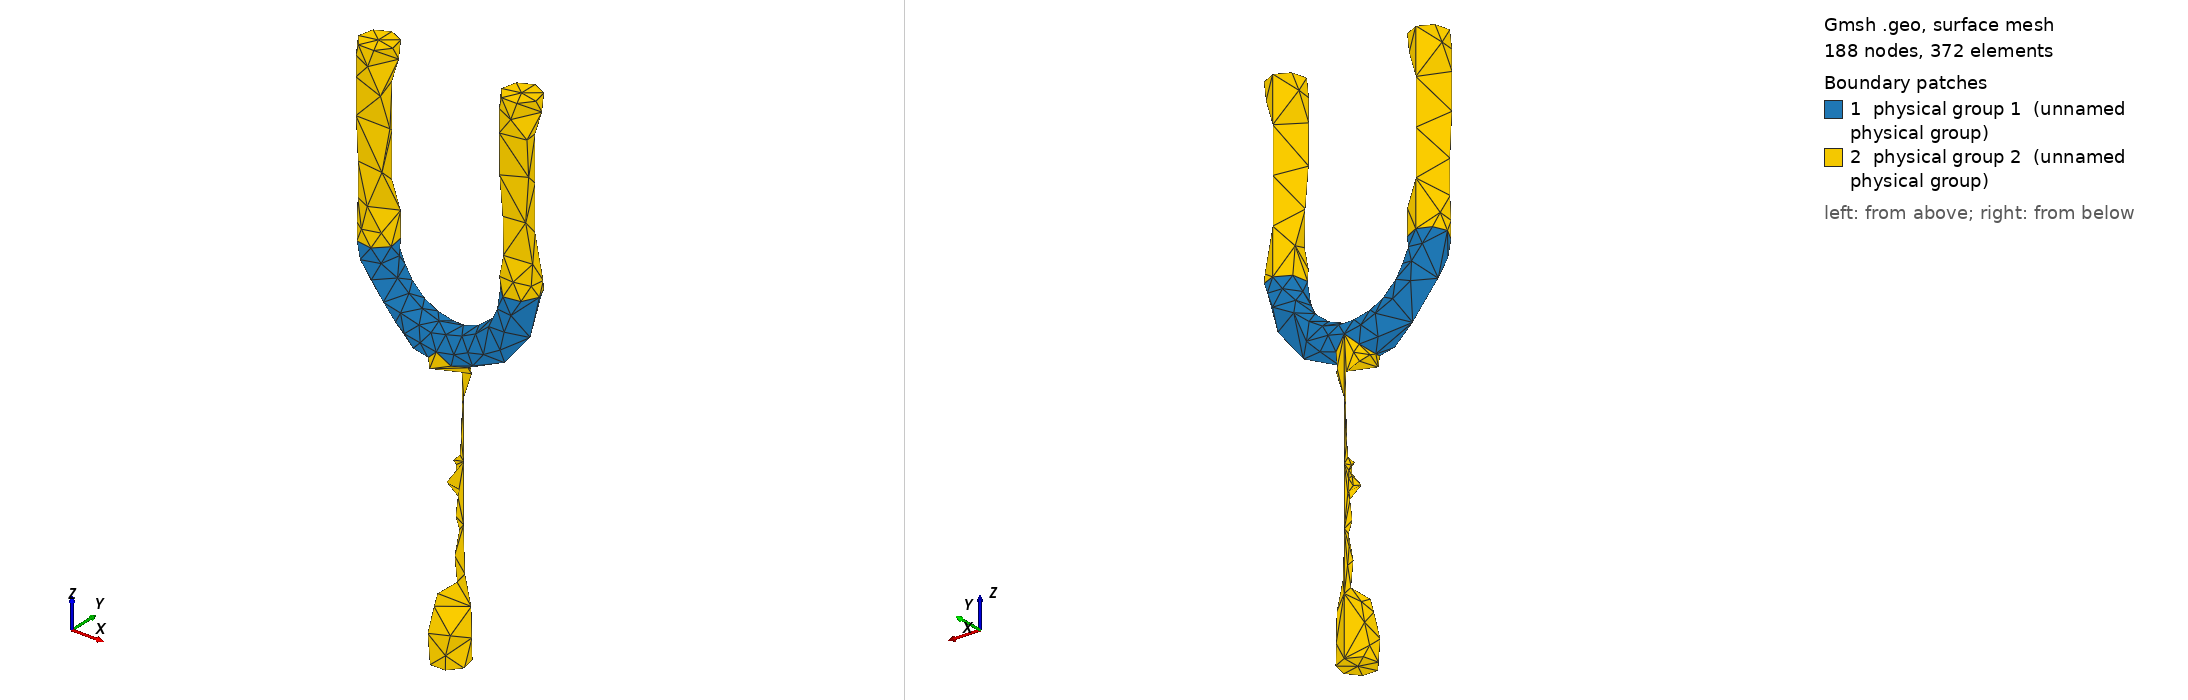

Gmsh geometry script, surface-meshed: 188 nodes, 372 surface elements. Boundary patches (legend numbers): 1 physical group 1 (unnamed physical group), 2 physical group 2 (unnamed physical group). Left view from above one corner, right view from below the opposite corner. Legend entries are the model's physical surfaces. The drawing asked Gmsh for element sizes between 1% and 20% of the model's largest extent; the script's own settings can give other sizes.

=== diapason.geo (drawn) ===
// Gmsh project created on Thu Jun  1 11:18:57 2017

SetFactory("OpenCASCADE");

DefineConstant[
N = {20, Name "Input/1Points "}
// L = {1,  Name "Input/2Rect "},
// r = {0.1, Name "Input/3Radius"}
];

N=(N>=10 ? N : 10);
Mesh.Algorithm = 6;
Mesh.CharacteristicLengthMin = 10/N;
Mesh.CharacteristicLengthMax = 10/N;

Torus(1) = {0, -0, 0, 4, 1, Pi};

//+
Cylinder(2) = {0, 4, 0, 0, 16, 0, 1, 2*Pi};

//+

//+
Cylinder(3) = {-4, -10, 0, 0, 10, 0, 1, 2*Pi};
//+
Cylinder(4) = {4, -10, 0, 0, 10, 0, 1, 2*Pi};
//+
BooleanUnion(10) = { Volume{1}; Delete; }{ Volume{2,3,4}; Delete; };
//BooleanUnion(11) = { Volume{10}; Delete; }{ Volume{3,4}; Delete; };

/*

//+
//+*/
//+
// Rotate {{1, 0, 0}, {0, 4, 0}, Pi/2} {
//   Duplicata { Line{1}; Line{2}; Line{3}; Line{4}; Line{5}; Line{6}; Line{9}; Line{8}; Line{7}; Line{13}; Line{14}; Line{16}; Line{15}; Line{11}; Line{12}; Line{10}; }
// }

 Rotate {{1, 0, 0}, {0, 4, 0}, -Pi/2} {
   Volume{10};  
 }
 
 
Physical Surface(1) = {1};
 //+
Physical Surface(2) = {2, 3, 5, 4, 7, 6};
 //+
Surface Loop(2) = {2, 1, 3, 4, 6, 5, 7};
 //+
 //+
Physical Volume(1) = {10};
